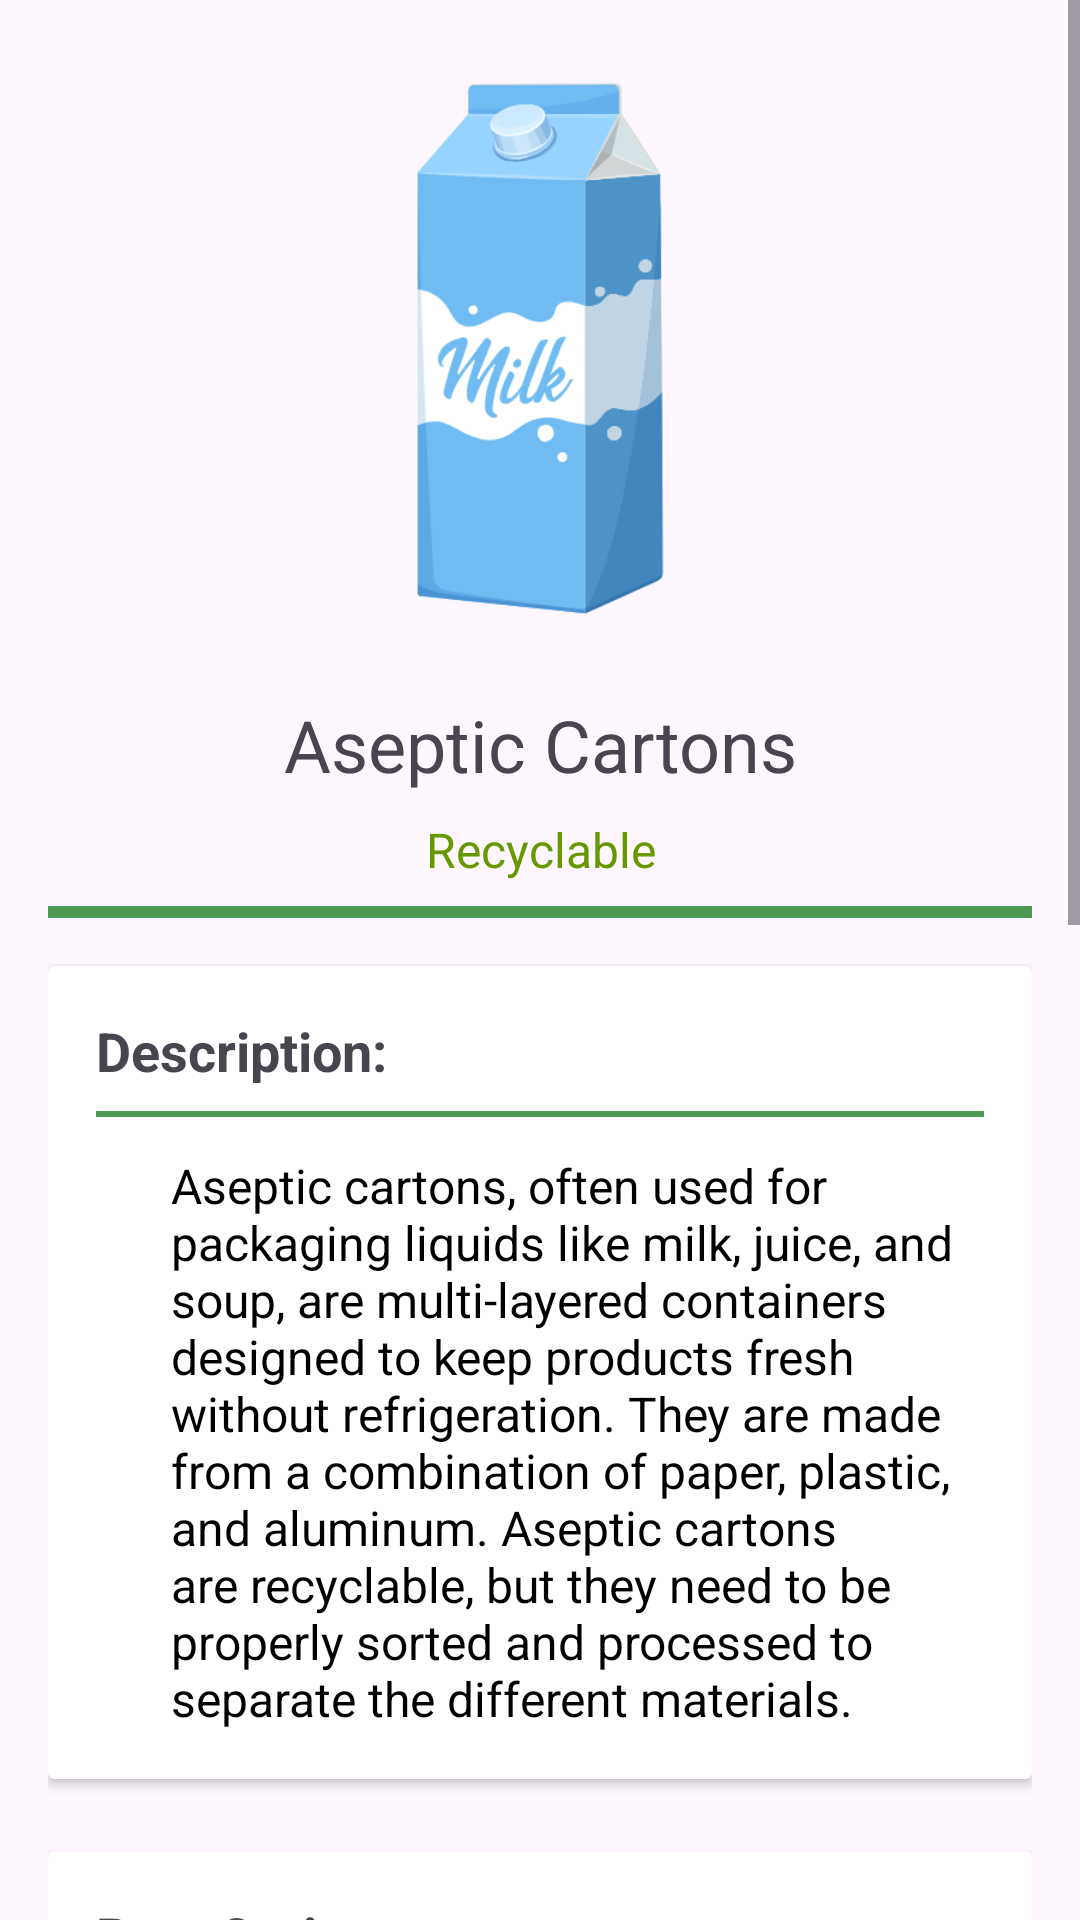

Layout XML and referenced resources for this Android screen:
<!-- AndroidManifest.xml: application theme Theme.AppProjGUI -->
<!-- res/layout/activity_fragment_asepticcartons.xml -->
<?xml version="1.0" encoding="utf-8"?>
<ScrollView xmlns:android="http://schemas.android.com/apk/res/android"
    android:layout_width="match_parent"
    android:layout_height="match_parent"
    android:fillViewport="true">

    <LinearLayout
        android:layout_width="match_parent"
        android:layout_height="wrap_content"
        android:orientation="vertical"
        android:padding="16dp"
        android:gravity="center_horizontal">

        <Space
            android:layout_width="match_parent"
            android:layout_height="0dp"
            android:layout_weight=".5" />

        <ImageView
            android:layout_width="200dp"
            android:layout_height="200dp"
            android:contentDescription="Aseptic Cartons"
            android:src="@drawable/aeseptic_cartons" />

        <TextView
            android:layout_width="match_parent"
            android:layout_height="wrap_content"
            android:text="Aseptic Cartons"
            android:textSize="24sp"
            android:gravity="center"
            android:paddingTop="16dp" />

        <TextView
            android:layout_width="match_parent"
            android:layout_height="wrap_content"
            android:text="Recyclable"
            android:textSize="16sp"
            android:textColor="@android:color/holo_green_dark"
            android:gravity="center"
            android:paddingTop="8dp" />

        <View
            android:layout_width="match_parent"
            android:layout_height="4dp"
            android:background="@color/green"
            android:layout_marginTop="8dp"
            android:layout_marginBottom="8dp" />

        
        <androidx.cardview.widget.CardView
            android:layout_width="match_parent"
            android:layout_height="wrap_content"
            android:layout_marginTop="8dp"
            android:layout_marginBottom="8dp">

            <LinearLayout
                android:layout_width="match_parent"
                android:layout_height="wrap_content"
                android:orientation="vertical"
                android:padding="16dp">

                <TextView
                    android:layout_width="match_parent"
                    android:layout_height="wrap_content"
                    android:text="Description:"
                    android:textSize="18sp"
                    android:textStyle="bold" />

                <View
                    android:layout_width="match_parent"
                    android:layout_height="2dp"
                    android:background="@color/green"
                    android:layout_marginTop="8dp"
                    android:layout_marginBottom="8dp" />

                <TextView
                    android:layout_width="match_parent"
                    android:layout_height="wrap_content"
                    android:text="@string/aseptic_cartons_description"
                    android:textSize="16sp"
                    android:paddingTop="4dp"
                    android:textColor="@android:color/black"
                    android:paddingStart="25dp" />

            </LinearLayout>
        </androidx.cardview.widget.CardView>

        
        <androidx.cardview.widget.CardView
            android:layout_width="match_parent"
            android:layout_height="wrap_content"
            android:layout_marginTop="16dp"
            android:layout_marginBottom="8dp">

            <LinearLayout
                android:layout_width="match_parent"
                android:layout_height="wrap_content"
                android:orientation="vertical"
                android:padding="16dp">

                <TextView
                    android:layout_width="match_parent"
                    android:layout_height="wrap_content"
                    android:text="Best Option:"
                    android:textSize="18sp"
                    android:textStyle="bold" />

                <View
                    android:layout_width="match_parent"
                    android:layout_height="2dp"
                    android:background="@color/green"
                    android:layout_marginTop="8dp"
                    android:layout_marginBottom="8dp" />

                <TextView
                    android:layout_width="match_parent"
                    android:layout_height="wrap_content"
                    android:text="Recycle"
                    android:textSize="18sp"
                    android:textStyle="bold" />

                <TextView
                    android:layout_width="match_parent"
                    android:layout_height="wrap_content"
                    android:text="Put this item in a recycling bin."
                    android:textSize="18sp"
                    android:paddingTop="4dp"
                    android:textColor="@android:color/black"
                    android:paddingStart="25dp" />

            </LinearLayout>
        </androidx.cardview.widget.CardView>

        
        <androidx.cardview.widget.CardView
            android:layout_width="match_parent"
            android:layout_height="wrap_content"
            android:layout_marginTop="16dp"
            android:layout_marginBottom="8dp">

            <LinearLayout
                android:layout_width="match_parent"
                android:layout_height="wrap_content"
                android:orientation="vertical"
                android:padding="16dp">

                <TextView
                    android:layout_width="match_parent"
                    android:layout_height="wrap_content"
                    android:text="Instructions:"
                    android:textSize="18sp"
                    android:textStyle="bold" />

                <View
                    android:layout_width="match_parent"
                    android:layout_height="2dp"
                    android:background="@color/green"
                    android:layout_marginTop="8dp"
                    android:layout_marginBottom="8dp" />

                <TextView
                    android:layout_width="match_parent"
                    android:layout_height="wrap_content"
                    android:text="Empty aseptic cartons:"
                    android:textSize="18sp"
                    android:paddingTop="8dp"
                    android:textColor="@android:color/black"
                    android:paddingStart="25dp"
                    android:textStyle="bold" />

                <TextView
                    android:layout_width="match_parent"
                    android:layout_height="wrap_content"
                    android:text="Ensure the carton is completely empty. Pour out any remaining liquid or contents."
                    android:textSize="18sp"
                    android:paddingTop="4dp"
                    android:textColor="@android:color/black"
                    android:paddingStart="25dp" />

                <TextView
                    android:layout_width="match_parent"
                    android:layout_height="wrap_content"
                    android:text="Rinse thoroughly:"
                    android:textSize="18sp"
                    android:paddingTop="25dp"
                    android:textColor="@android:color/black"
                    android:paddingStart="25dp"
                    android:textStyle="bold"/>

                <TextView
                    android:layout_width="match_parent"
                    android:layout_height="wrap_content"
                    android:text="Rinse the carton with water to remove any residue. This prevents contamination and odor."
                    android:textSize="18sp"
                    android:paddingTop="4dp"
                    android:textColor="@android:color/black"
                    android:paddingStart="25dp" />

                <TextView
                    android:layout_width="match_parent"
                    android:layout_height="wrap_content"
                    android:text="Flatten the cartons:"
                    android:textSize="18sp"
                    android:paddingTop="25dp"
                    android:textColor="@android:color/black"
                    android:paddingStart="25dp"
                    android:textStyle="bold" />

                <TextView
                    android:layout_width="match_parent"
                    android:layout_height="wrap_content"
                    android:text="Flattening cartons can save space in your recycling bin and makes handling easier for recycling facilities."
                    android:textSize="18sp"
                    android:paddingTop="4dp"
                    android:textColor="@android:color/black"
                    android:paddingStart="25dp" />

                <TextView
                    android:layout_width="match_parent"
                    android:layout_height="wrap_content"
                    android:text="Put it in a recyling bin:"
                    android:textSize="18sp"
                    android:paddingTop="25dp"
                    android:textColor="@android:color/black"
                    android:paddingStart="25dp"
                    android:textStyle="bold" />

                <TextView
                    android:layout_width="match_parent"
                    android:layout_height="wrap_content"
                    android:text="After flattening, put the carton/s in a recycling bin."
                    android:textSize="18sp"
                    android:paddingTop="4dp"
                    android:textColor="@android:color/black"
                    android:paddingStart="25dp" />

            </LinearLayout>
        </androidx.cardview.widget.CardView>

        <Space
            android:layout_width="match_parent"
            android:layout_height="0dp"
            android:layout_weight="1" />

    </LinearLayout>
</ScrollView>
<!-- resources referenced by this layout -->
<resources>
  <color name="green">#509954</color>
  <!-- drawable aeseptic_cartons: png bitmap (drawable, 25723 bytes) -->
  <string name="aseptic_cartons_description">
          Aseptic cartons, often used for packaging liquids like milk, juice, and soup, are multi-layered containers designed to keep products fresh without refrigeration. They are made from a combination of paper, plastic, and aluminum. Aseptic cartons are recyclable, but they need to be properly sorted and processed to separate the different materials.
      </string>
  <style name="Theme.AppProjGUI" parent="Base.Theme.AppProjGUI" />
  <style name="Base.Theme.AppProjGUI" parent="Theme.Material3.DayNight.NoActionBar">
          
          
      </style>
</resources>
